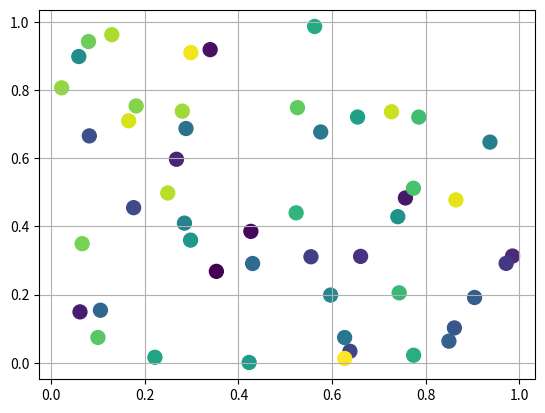

Reproduce this figure in Python.
# 9. Faça um gráfico de dispersão com 50 pontos aleatórios, variando as cores dos
# pontos com base em um gradiente de valores.



import numpy as np
import matplotlib.pyplot as plt

x = np.random.rand(50)
y = np.random.rand(50)
colors = np.linspace(0, 1, 50)

plt.scatter(x, y, c=colors, cmap='viridis', s=100)
plt.grid(True)
plt.show()
